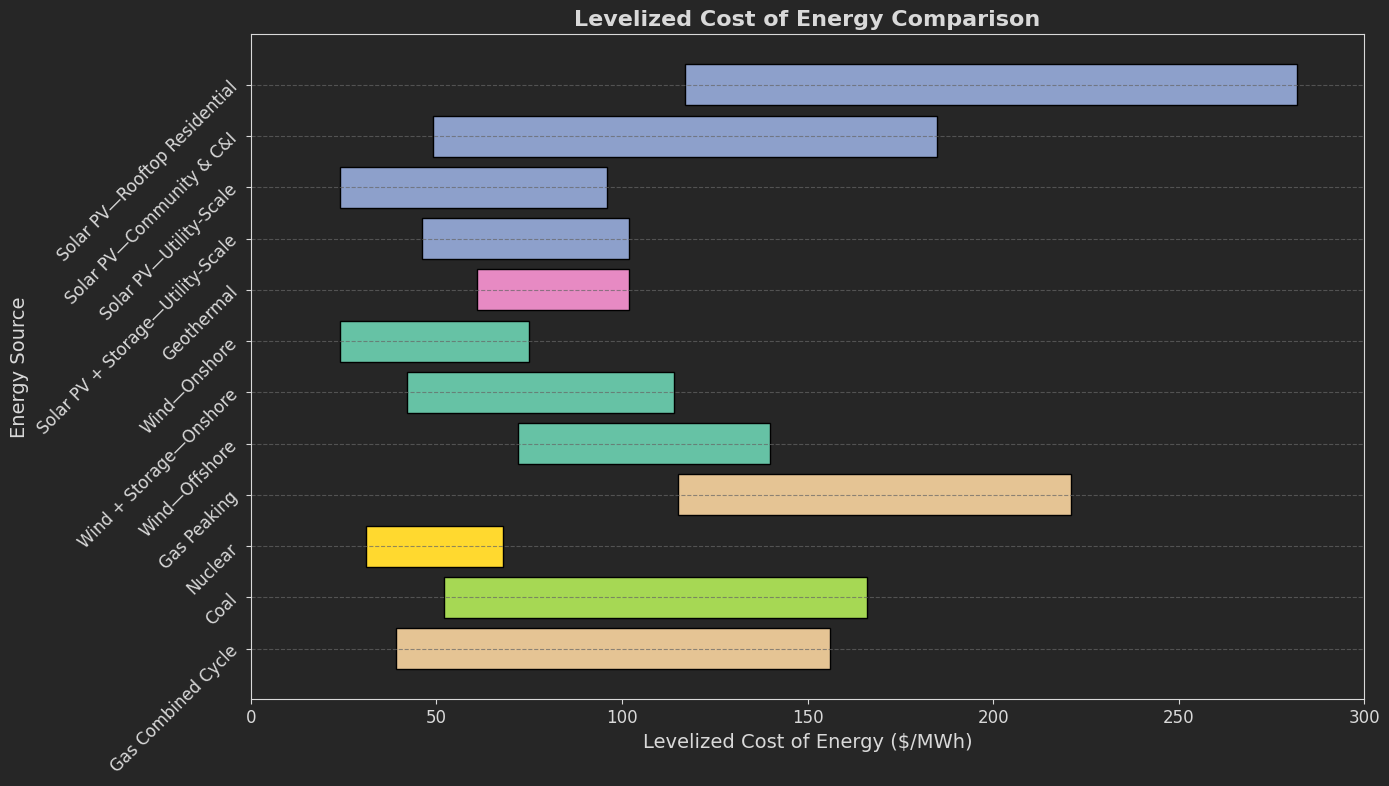

The matplotlib source for this figure:
import matplotlib.pyplot as plt

# Set the style of matplotlib to a custom dark theme
plt.style.use('default')
plt.rcParams.update({
    'figure.facecolor': '#262626',  # Dark background
    'axes.facecolor': '#262626',    # Dark axes background
    'axes.edgecolor': '#D9D9D9',    # Light axes edge color
    'axes.labelcolor': '#D9D9D9',   # Light label color
    'xtick.color': '#D9D9D9',       # Light x-tick color
    'ytick.color': '#D9D9D9',       # Light y-tick color
    'grid.color': '#666666',        # Grid color for better visibility
    'text.color': '#D9D9D9',        # Text color for better readability
    'font.family': 'Product Sans'   # Custom font for style
})

# Muted colors for each energy source type
muted_colors = {
    'Solar PV': '#8da0cb',   # Muted blue
    'Geothermal': '#e78ac3', # Muted pink
    'Wind': '#66c2a5',       # Muted green
    'Gas': '#e5c494',        # Muted yellow
    'Nuclear': '#ffd92f',    # Muted gold
    'Coal': '#a6d854',       # Muted lime
}

# Data for the energy sources and their respective costs
energy_sources = [
    'Solar PV—Rooftop Residential', 'Solar PV—Community & C&I', 'Solar PV—Utility-Scale',
    'Solar PV + Storage—Utility-Scale', 'Geothermal', 'Wind—Onshore', 'Wind + Storage—Onshore',
    'Wind—Offshore', 'Gas Peaking', 'Nuclear', 'Coal', 'Gas Combined Cycle'
]
low_cost = [117, 49, 24, 46, 61, 24, 42, 72, 115, 31, 52, 39]
high_cost = [282, 185, 96, 102, 102, 75, 114, 140, 221, 68, 166, 156]

# Map each energy source to its corresponding color
bar_colors = [muted_colors[key] for source in energy_sources for key in muted_colors if key in source]

# Plotting the LCOE graph
plt.figure(figsize=(14, 8))

# Plot bars with muted color-coding
for i, source in enumerate(energy_sources):
    plt.barh(source, high_cost[i] - low_cost[i], left=low_cost[i], color=bar_colors[i], edgecolor='black')

# Adding horizontal grid lines for better readability
plt.grid(axis='y', linestyle='--', alpha=0.7)

# Setting x-axis limits
plt.xlim(0, 300)

# Adding titles and labels
plt.title('Levelized Cost of Energy Comparison', fontsize=16, weight='bold')
plt.xlabel('Levelized Cost of Energy ($/MWh)', fontsize=14)
plt.ylabel('Energy Source', fontsize=14)

# Set the y-axis labels to rotate for better legibility
plt.yticks(rotation=45, fontsize=12)
plt.xticks(fontsize=12)

# Invert y-axis to match the original layout and adjust plot borders
plt.gca().invert_yaxis()
plt.tight_layout()

# Show the final plot
plt.show()
